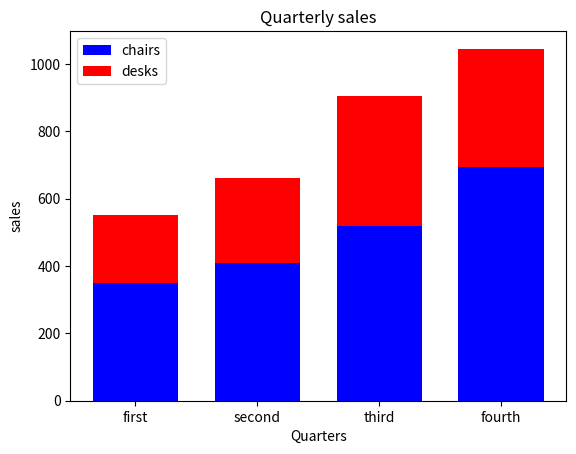

Source code (Python):
# 1. 데이터 준비
import matplotlib.pyplot as plt

y1 = [350, 410, 520, 695]
y2 = [200, 250, 385, 350]
x = range(len(y1))

# 2. x축과 y축 데이터를 지정하여 라인플롯 생성
plt.bar(x, y1, width = 0.7, color = "blue")
# <BarContainer object of 4 artists>
plt.bar(x, y2, width = 0.7, color = "red", bottom = y1)
# <BarContainer object of 4 artists>

# 3. 차트 제목 설정 
plt.title('Quarterly sales')
# Text(0.5, 1.0, 'Quarterly sales')

# 4. x축 레이블 설정
plt.xlabel('Quarters')
# Text(0.5, 0, 'Quarters')

# 5. y축 레이블 설정
plt.ylabel('sales')
# Text(0, 0.5, 'sales')

# 6. 눈금 이름 리스트 생성
xLabel = ['first', 'second', 'third', 'fourth'] 

# 7. 바 차트의 x축 눈금 이름 설정
plt.xticks(x, xLabel, fontsize = 10)
# ([<matplotlib.axis.XTick object at 0x0000015DB5722B48>, 
# <matplotlib.axis.XTick object at 0x0000015DB5722B08>, 
# <matplotlib.axis.XTick object at 0x0000015DB82E2688>, 
# <matplotlib.axis.XTick object at 0x0000015DB60C5188>], 
# [Text(0, 0, 'first'), Text(0, 0, 'second'), Text(0, 0, 'third'), Text(0, 0, 'fourth')])

# 8. 범례 설정
plt.legend(['chairs', 'desks'])
# <matplotlib.legend.Legend object at 0x0000020F2BBA0908>

# 9. 바 차트 표시
plt.show()
